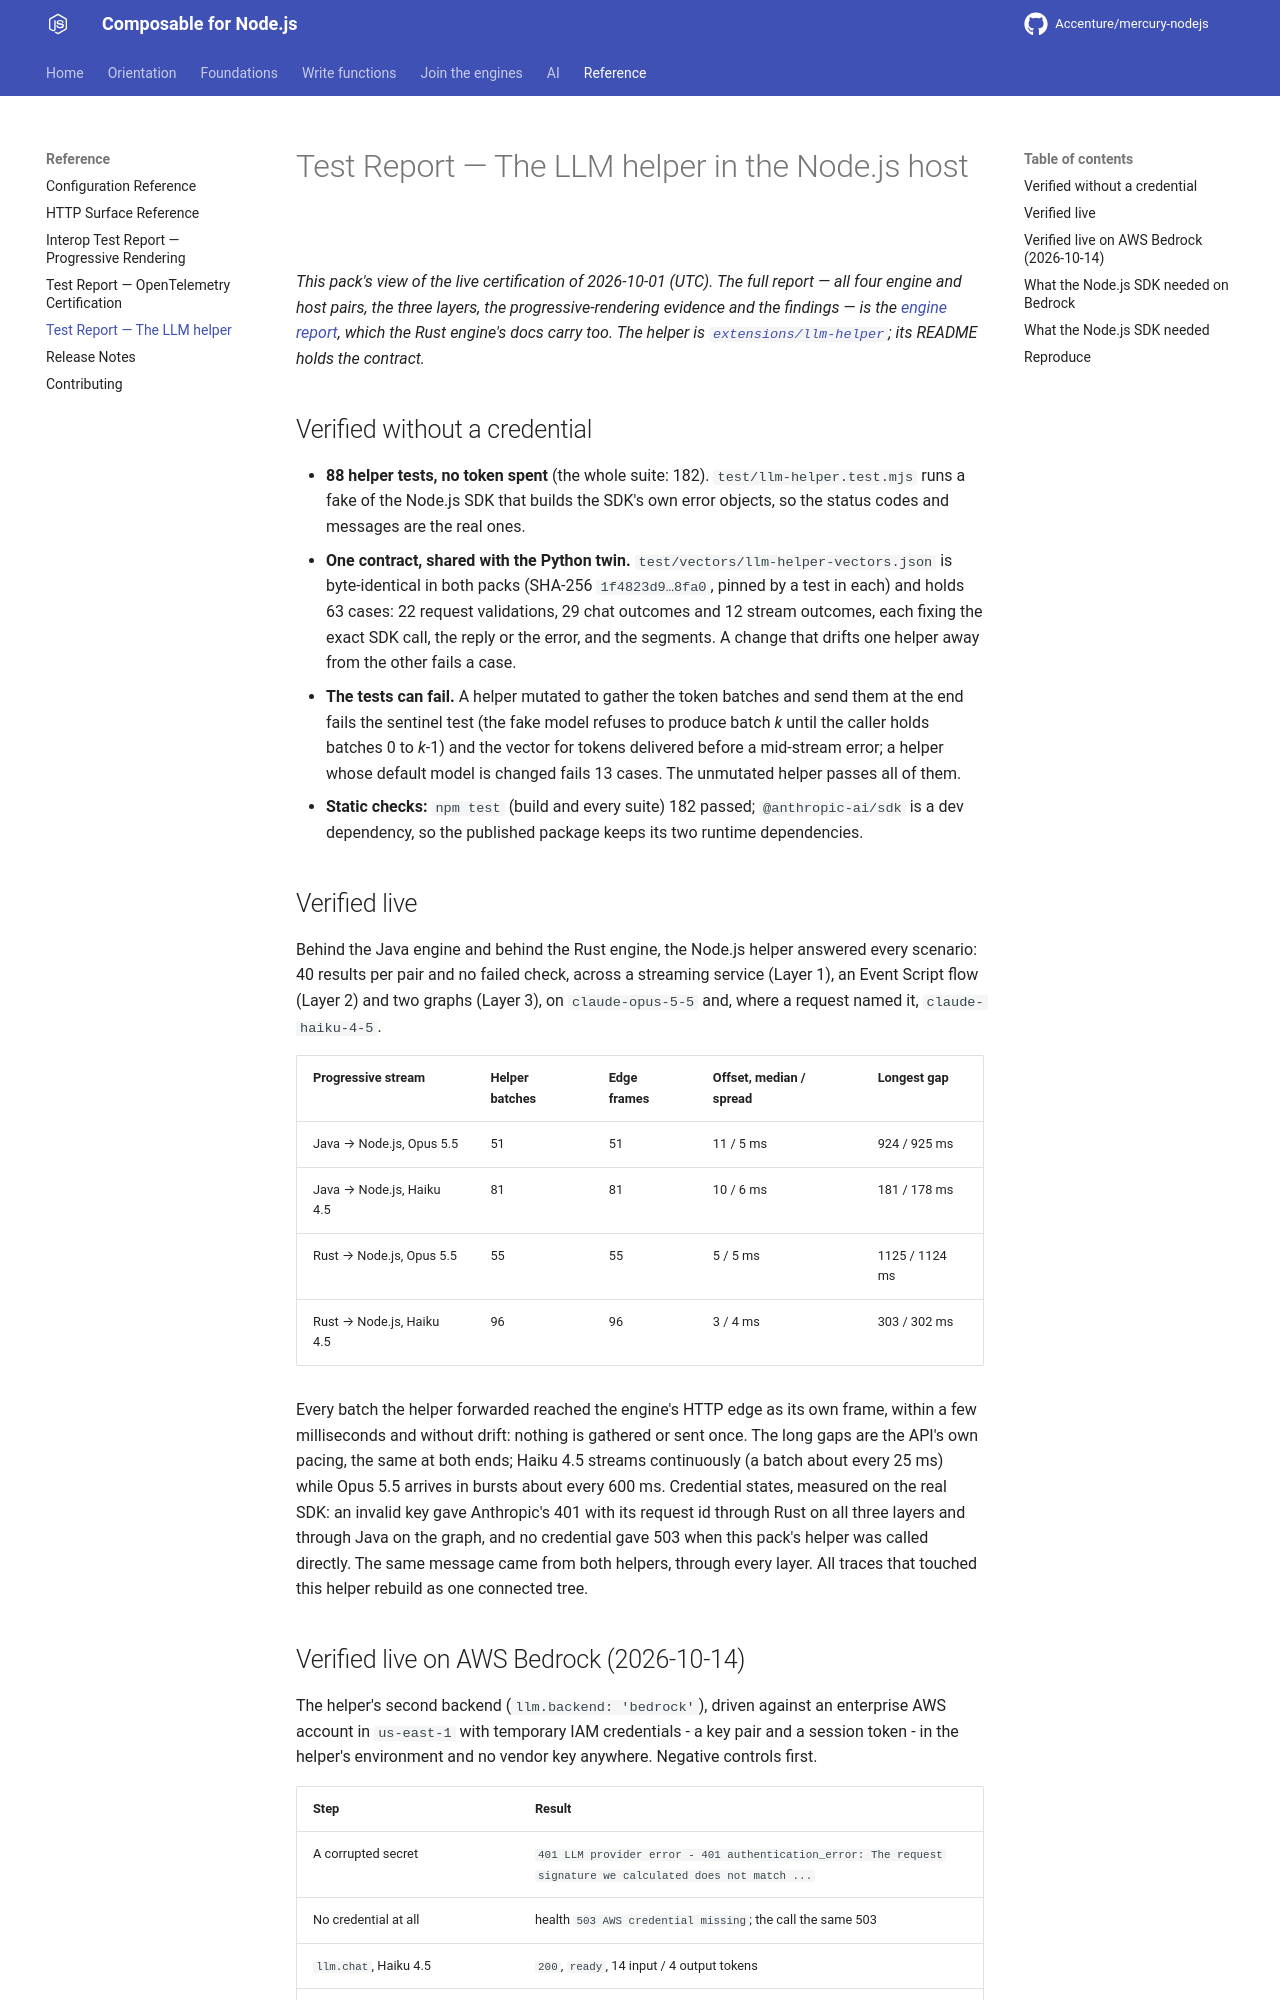

repository: Accenture/mercury-nodejs · page: test-reports/llm-helper-certification/index.html · generator: mkdocs

---
title: Test Report — The LLM helper in the Node.js host
summary: This pack's view of the live LLM helper certification of 2026-10-01 - the Node.js helper
  (llm.chat, llm.stream, llm.health on the Anthropic SDK) behind the Java and Rust engines with real
  Claude calls - the token-free proof, the live results, and what the Node.js SDK needed.
layer: reference
audience: [developer, architect]
keywords: [llm helper, llm.chat, llm.stream, claude, anthropic, streaming, certification, test report]
---

# Test Report — The LLM helper in the Node.js host

*This pack's view of the live certification of 2026-10-01 (UTC). The full report — all four engine and host
pairs, the three layers, the progressive-rendering evidence and the findings — is the
[engine report](https://accenture.github.io/mercury-composable/test-reports/llm-helper-certification/), which the
Rust engine's docs carry too. The helper is
[`extensions/llm-helper`](https://github.com/Accenture/mercury-nodejs/tree/main/extensions/llm-helper); its README holds the contract.*

## Verified without a credential

- **88 helper tests, no token spent** (the whole suite: 182). `test/llm-helper.test.mjs` runs a fake of the Node.js SDK
  that builds the SDK's own error objects, so the status codes and messages are the real ones.
- **One contract, shared with the Python twin.** `test/vectors/llm-helper-vectors.json` is byte-identical in both packs (SHA-256 `1f4823d9…8fa0`, pinned by
  a test in each) and holds 63 cases: 22 request validations, 29 chat outcomes and 12 stream outcomes, each fixing the exact SDK
  call, the reply or the error, and the segments. A change that drifts one helper away from the other fails a case.
- **The tests can fail.** A helper mutated to gather the token batches and send them at the end fails the sentinel test (the
  fake model refuses to produce batch *k* until the caller holds batches 0 to *k*-1) and the vector for tokens delivered before a
  mid-stream error; a helper whose default model is changed fails 13 cases. The unmutated helper passes all of them.
- **Static checks:** `npm test` (build and every suite) 182 passed; `@anthropic-ai/sdk` is a dev dependency, so the published package keeps its two runtime dependencies.

## Verified live

Behind the Java engine and behind the Rust engine, the Node.js helper answered every scenario: 40 results per pair and no
failed check, across a streaming service (Layer 1), an Event Script flow (Layer 2) and two graphs (Layer 3), on
`claude-opus-5-5` and, where a request named it, `claude-haiku-4-5`.

| Progressive stream | Helper batches | Edge frames | Offset, median / spread | Longest gap |
|---|---|---|---|---|
| Java → Node.js, Opus 5.5 | 51 | 51 | 11 / 5 ms | 924 / 925 ms |
| Java → Node.js, Haiku 4.5 | 81 | 81 | 10 / 6 ms | 181 / 178 ms |
| Rust → Node.js, Opus 5.5 | 55 | 55 | 5 / 5 ms | 1125 / 1124 ms |
| Rust → Node.js, Haiku 4.5 | 96 | 96 | 3 / 4 ms | 303 / 302 ms |

Every batch the helper forwarded reached the engine's HTTP edge as its own frame, within a few milliseconds and without drift:
nothing is gathered or sent once. The long gaps are the API's own pacing, the same at both ends; Haiku 4.5 streams continuously
(a batch about every 25 ms) while Opus 5.5 arrives in bursts about every 600 ms. Credential states, measured on the real SDK:
an invalid key gave Anthropic's 401 with its request id through Rust on all three layers and through Java on the graph, and no credential gave 503 when this pack's helper was called directly. The same message came from both helpers, through every layer. All traces that touched this helper rebuild
as one connected tree.
